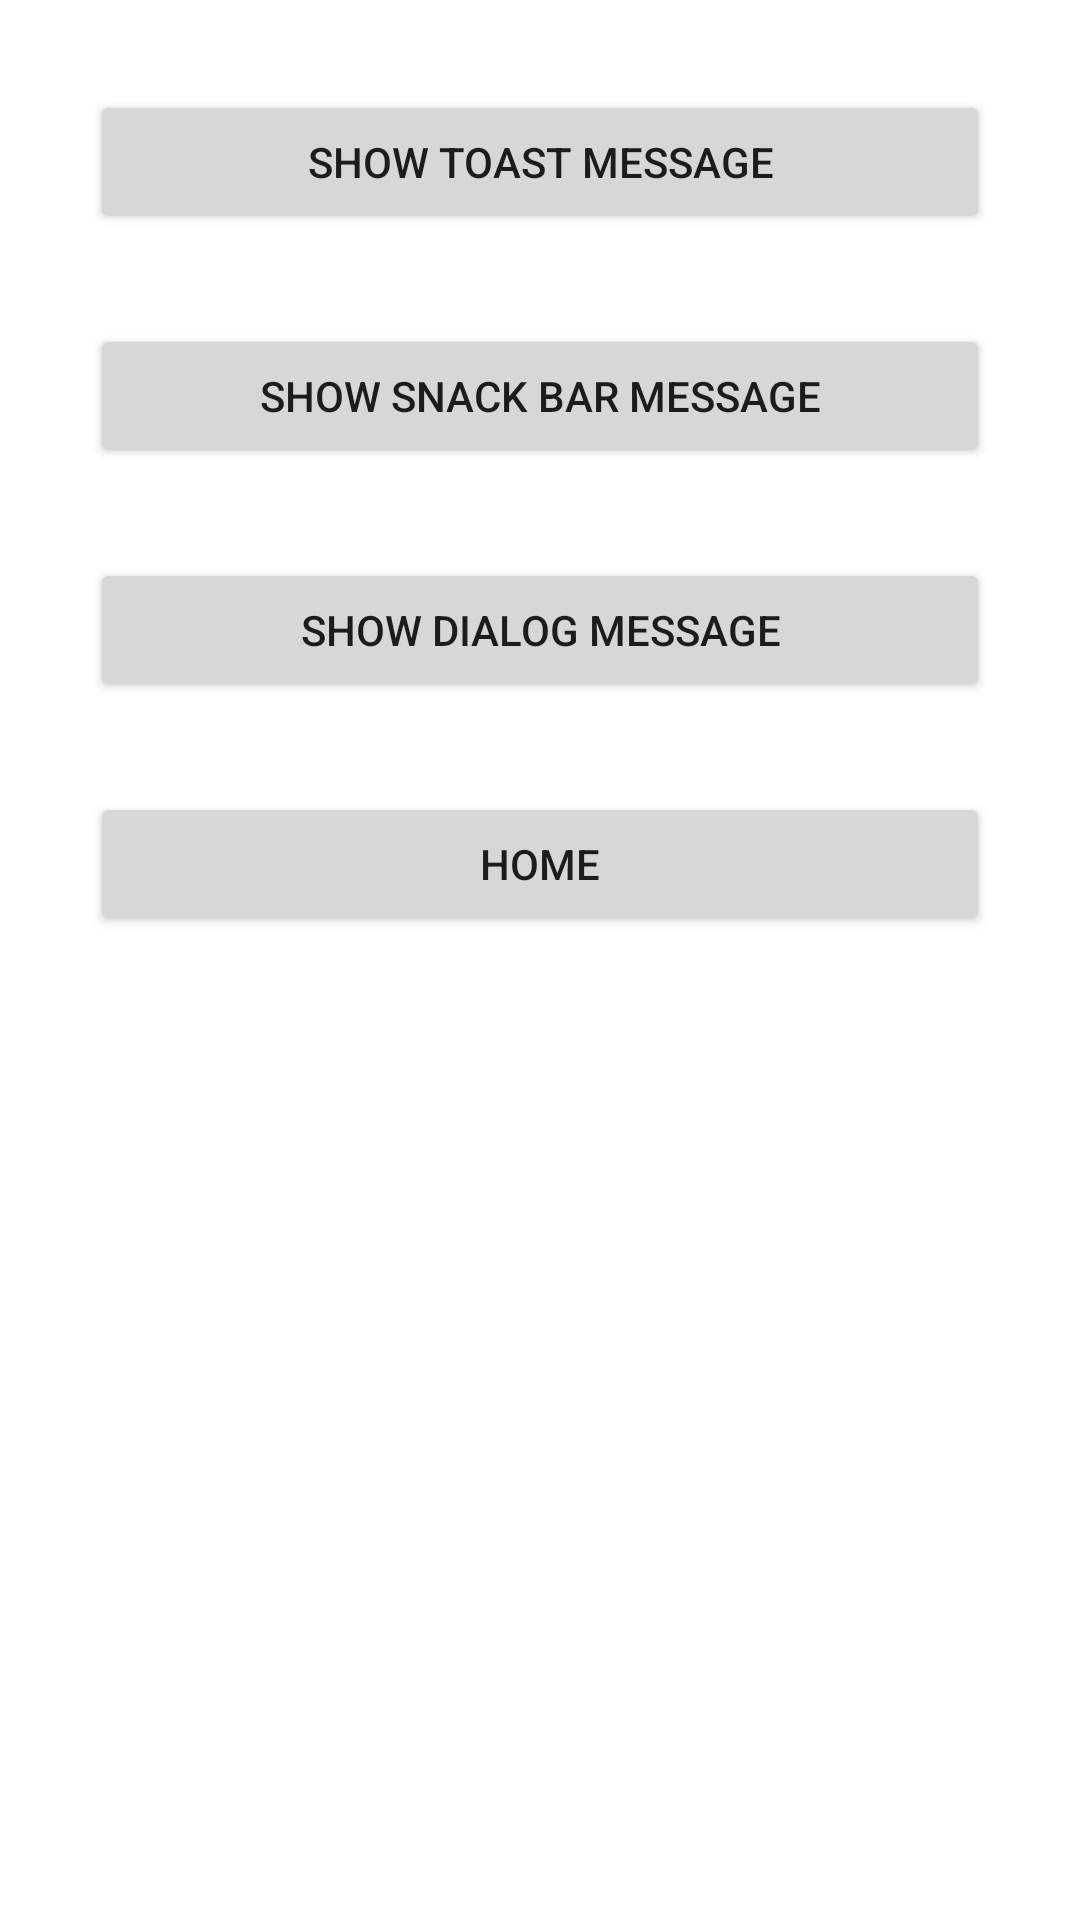

Android layout source for this screen:
<!-- AndroidManifest.xml: application theme Theme.MyLearningApp -->
<!-- res/layout/activity_toast.xml -->
<?xml version="1.0" encoding="utf-8"?>
<LinearLayout xmlns:android="http://schemas.android.com/apk/res/android"
    xmlns:tools="http://schemas.android.com/tools"
    android:id="@+id/toast_layout"
    android:layout_width="match_parent"
    android:layout_height="match_parent"
    tools:context=".ToastActivity"
    android:gravity="center_horizontal"
    android:orientation="vertical">

    <Button
        android:id="@+id/toast_button"
        android:layout_width="300dp"
        android:layout_height="wrap_content"
        android:text="Show Toast Message"
        android:layout_marginTop="30dp"/>

    <Button
        android:id="@+id/snack_button"
        android:layout_width="300dp"
        android:layout_height="wrap_content"
        android:text="Show Snack Bar Message"
        android:layout_marginTop="30dp"/>

    <Button
        android:id="@+id/dialog_button"
        android:layout_width="300dp"
        android:layout_height="wrap_content"
        android:text="Show Dialog Message"
        android:layout_marginTop="30dp"/>

    <Button
        android:id="@+id/button4"
        android:layout_width="300dp"
        android:layout_height="wrap_content"
        android:text="Home"
        android:layout_marginTop="30dp"/>
</LinearLayout>
<!-- resources referenced by this layout -->
<resources>
  <style name="Theme.MyLearningApp" parent="Theme.MaterialComponents.DayNight.DarkActionBar">
          
          <item name="colorPrimary">@color/purple_500</item>
          <item name="colorPrimaryVariant">@color/purple_700</item>
          <item name="colorOnPrimary">@color/white</item>
          
          <item name="colorSecondary">@color/teal_200</item>
          <item name="colorSecondaryVariant">@color/teal_700</item>
          <item name="colorOnSecondary">@color/black</item>
          
          <item name="android:statusBarColor">?attr/colorPrimaryVariant</item>
          
      </style>
  <color name="purple_500">#FF6200EE</color>
  <color name="purple_700">#FF3700B3</color>
  <color name="white">#FFFFFFFF</color>
  <color name="teal_200">#FF03DAC5</color>
  <color name="teal_700">#FF018786</color>
  <color name="black">#FF000000</color>
</resources>
